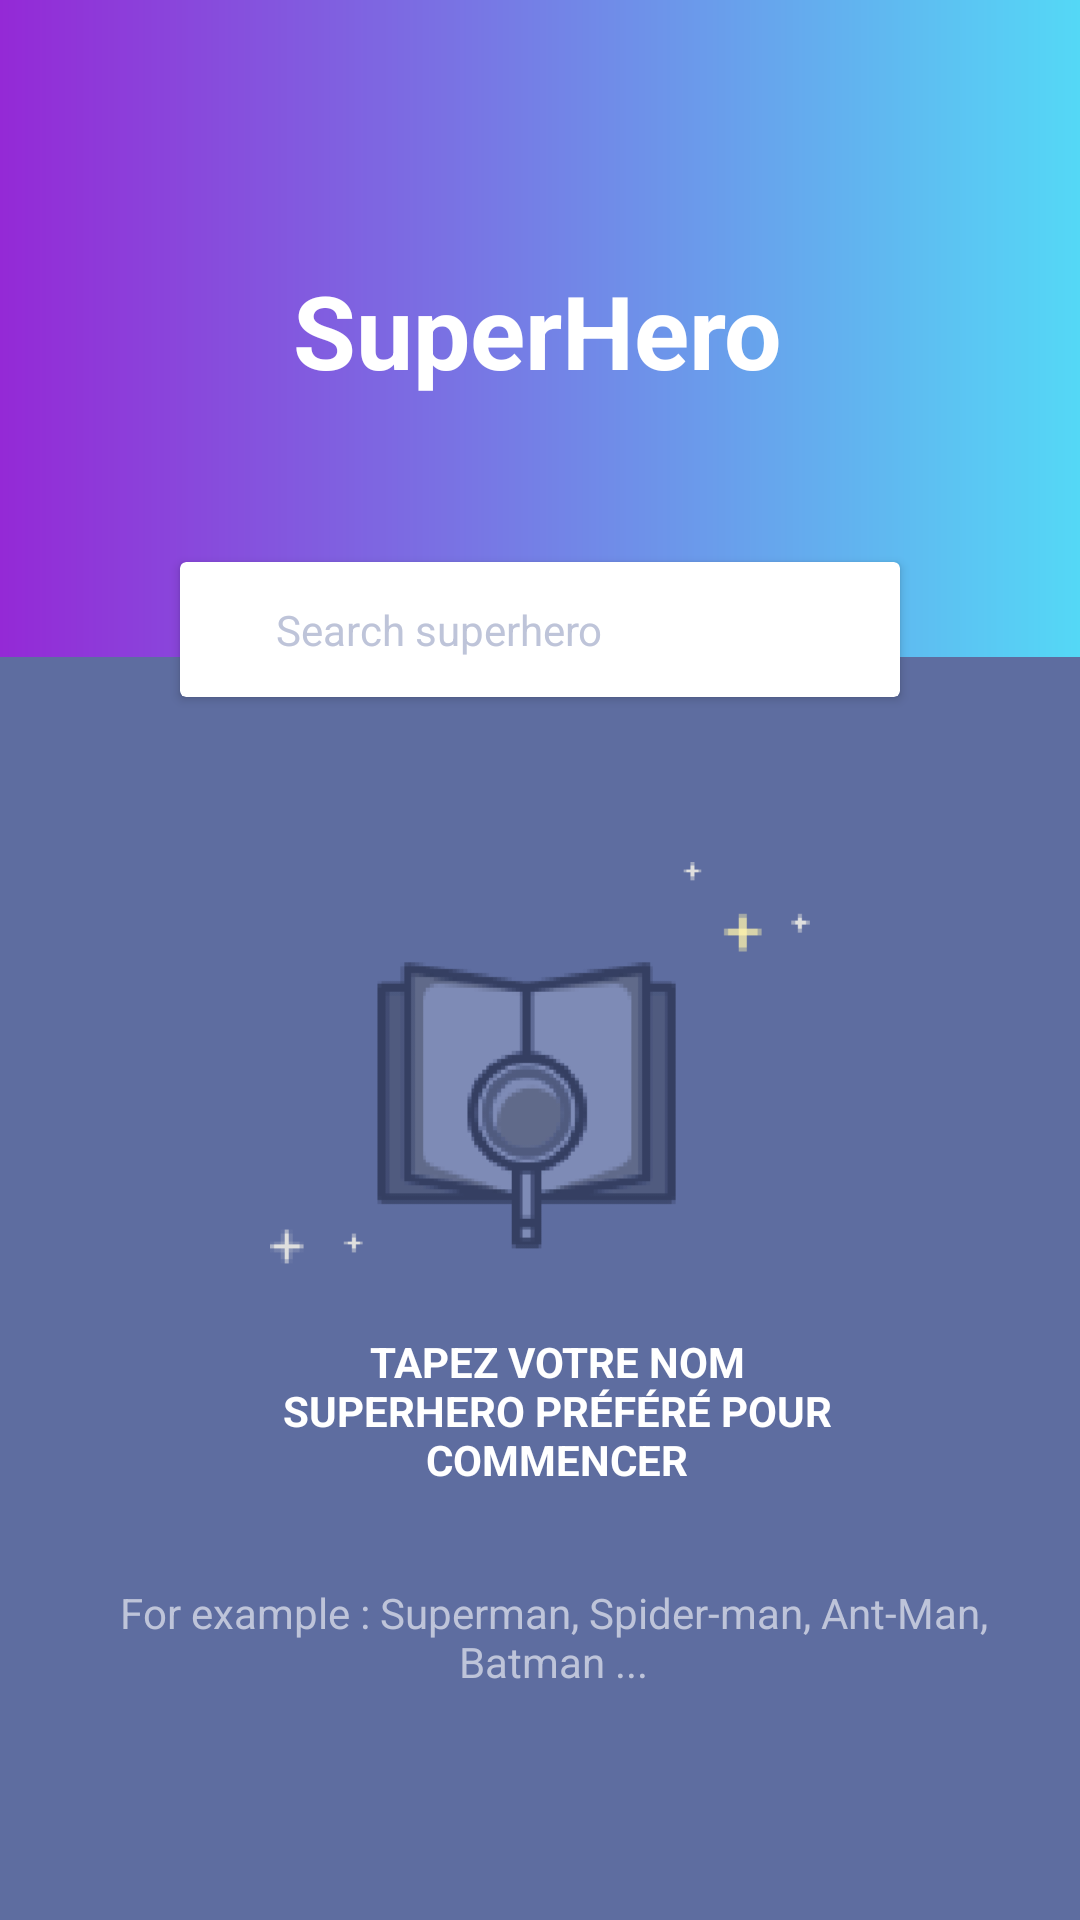

This screen was rendered from an Android layout file. Write that file and the resources it references.
<!-- AndroidManifest.xml: application theme AppTheme -->
<!-- res/layout/activity_main.xml -->
<?xml version="1.0" encoding="utf-8"?>
<androidx.constraintlayout.widget.ConstraintLayout xmlns:android="http://schemas.android.com/apk/res/android"
    xmlns:app="http://schemas.android.com/apk/res-auto"
    xmlns:tools="http://schemas.android.com/tools"
    android:layout_width="match_parent"
    android:layout_height="match_parent"
    tools:context=".MainActivity">

    <View
        android:id="@+id/view"
        android:layout_width="0dp"
        android:layout_height="219dp"
        android:background="@drawable/gradient"
        app:layout_constraintEnd_toEndOf="parent"
        app:layout_constraintHorizontal_bias="0.0"
        app:layout_constraintStart_toStartOf="parent"
        app:layout_constraintTop_toTopOf="parent" />

    <TextView
        android:id="@+id/textView"
        android:layout_width="wrap_content"
        android:layout_height="wrap_content"
        android:text="@string/superheroapi"
        android:textAppearance="@style/TextAppearance.AppCompat.Display1"
        android:textColor="#fff"
        android:textStyle="bold"
        app:layout_constraintBottom_toBottomOf="@+id/view"
        app:layout_constraintEnd_toEndOf="@+id/view"
        app:layout_constraintHorizontal_bias="0.497"
        app:layout_constraintStart_toStartOf="@+id/view"
        app:layout_constraintTop_toTopOf="@+id/view"
        app:layout_constraintVertical_bias="0.502" />

    <androidx.cardview.widget.CardView
        android:id="@+id/cardView"
        android:layout_width="240dp"
        android:layout_height="45dp"
        android:clickable="true"
        app:layout_constraintBottom_toBottomOf="parent"
        app:layout_constraintEnd_toEndOf="parent"
        app:layout_constraintStart_toStartOf="parent"
        app:layout_constraintTop_toBottomOf="@+id/textView"
        app:layout_constraintVertical_bias="0.118"
        android:focusable="true">

        <androidx.constraintlayout.widget.ConstraintLayout
            android:layout_width="match_parent"
            android:layout_height="match_parent"
            android:onClick="onSearch">

            <ImageView
                android:id="@+id/search_icon"
                android:layout_width="wrap_content"
                android:layout_height="wrap_content"
                android:layout_marginStart="16dp"
                android:contentDescription="@string/search_icon_text"
                app:layout_constraintBottom_toBottomOf="parent"
                app:layout_constraintStart_toStartOf="parent"
                app:layout_constraintTop_toTopOf="parent"
                app:srcCompat="@drawable/ic_search_24px" />

            <TextView
                android:id="@+id/textView4"
                android:layout_width="0dp"
                android:layout_height="wrap_content"
                android:layout_marginStart="16dp"
                android:text="@string/search_superhero_text"
                app:layout_constraintBottom_toBottomOf="parent"
                app:layout_constraintEnd_toEndOf="parent"
                app:layout_constraintStart_toEndOf="@+id/search_icon"
                app:layout_constraintTop_toTopOf="parent" />
        </androidx.constraintlayout.widget.ConstraintLayout>
    </androidx.cardview.widget.CardView>

    <TextView
        android:id="@+id/txtwelcomemessage"
        android:layout_width="300dp"
        android:layout_height="wrap_content"
        android:layout_marginTop="32dp"
        android:text="@string/main_activity_text"
        android:textAlignment="center"
        android:textColor="#BEC4D9"
        app:layout_constraintEnd_toEndOf="parent"
        app:layout_constraintHorizontal_bias="0.573"
        app:layout_constraintStart_toStartOf="parent"
        app:layout_constraintTop_toBottomOf="@+id/wellcometxt" />

    <TextView
        android:id="@+id/wellcometxt"
        android:layout_width="200dp"
        android:layout_height="wrap_content"
        android:text="@string/main_activity_title_txt"
        android:textAlignment="center"
        android:textAllCaps="true"
        android:textColor="@color/cardview_light_background"
        android:textStyle="bold"
        app:layout_constraintEnd_toEndOf="parent"
        app:layout_constraintHorizontal_bias="0.535"
        app:layout_constraintStart_toStartOf="parent"
        app:layout_constraintTop_toBottomOf="@+id/imageView" />

    <ImageView
        android:id="@+id/imageView"
        android:layout_width="180dp"
        android:layout_height="180dp"
        android:layout_marginTop="32dp"
        android:contentDescription="@string/ma_illustration"
        app:layout_constraintEnd_toEndOf="parent"
        app:layout_constraintStart_toStartOf="parent"
        app:layout_constraintTop_toBottomOf="@+id/cardView"
        app:srcCompat="@drawable/illustration" />
</androidx.constraintlayout.widget.ConstraintLayout>
<!-- resources referenced by this layout -->
<resources>
  <!-- drawable gradient (drawable) -->
  <?xml version="1.0" encoding="utf-8"?>
  <shape xmlns:android="http://schemas.android.com/apk/res/android"
      android:shape="rectangle">
      <gradient
          android:angle="0"
          android:startColor="@color/colorAccent"
          android:endColor="#54D8F6"
          android:type="linear"/>
  </shape>
  <!-- drawable illustration: png bitmap (drawable, 10643 bytes) -->
  <string name="ma_illustration">image</string>
  <string name="main_activity_text">For example : Superman, Spider-man, Ant-Man, Batman ...</string>
  <string name="main_activity_title_txt">Tapez votre nom SuperHero préféré pour commencer</string>
  <string name="search_icon_text">search_icon</string>
  <string name="search_superhero_text">Search superhero</string>
  <string name="superheroapi">SuperHero</string>
  <style name="AppTheme" parent="Theme.AppCompat.DayNight.NoActionBar">
          
          <item name="colorPrimary">@color/colorPrimary</item>
          <item name="colorPrimaryDark">@color/colorPrimaryDark</item>
          <item name="colorAccent">@color/colorAccent</item>
          <item name="android:windowBackground">@color/colorPrimary</item>
          <item name="actionOverflowButtonStyle">@style/MyOverflowButtonStyle</item>
          <item name="android:textColor">@color/textPrimaryColor</item>
      </style>
  <color name="colorAccent">#9429D6</color>
  <color name="colorPrimary">#5E6DA0</color>
  <color name="colorPrimaryDark">#374165</color>
  <style name="MyOverflowButtonStyle" parent="Widget.AppCompat.ActionButton.Overflow">
          <item name="android:tint">#FFF</item>
      </style>
  <color name="textPrimaryColor">#BEC4D9</color>
</resources>
